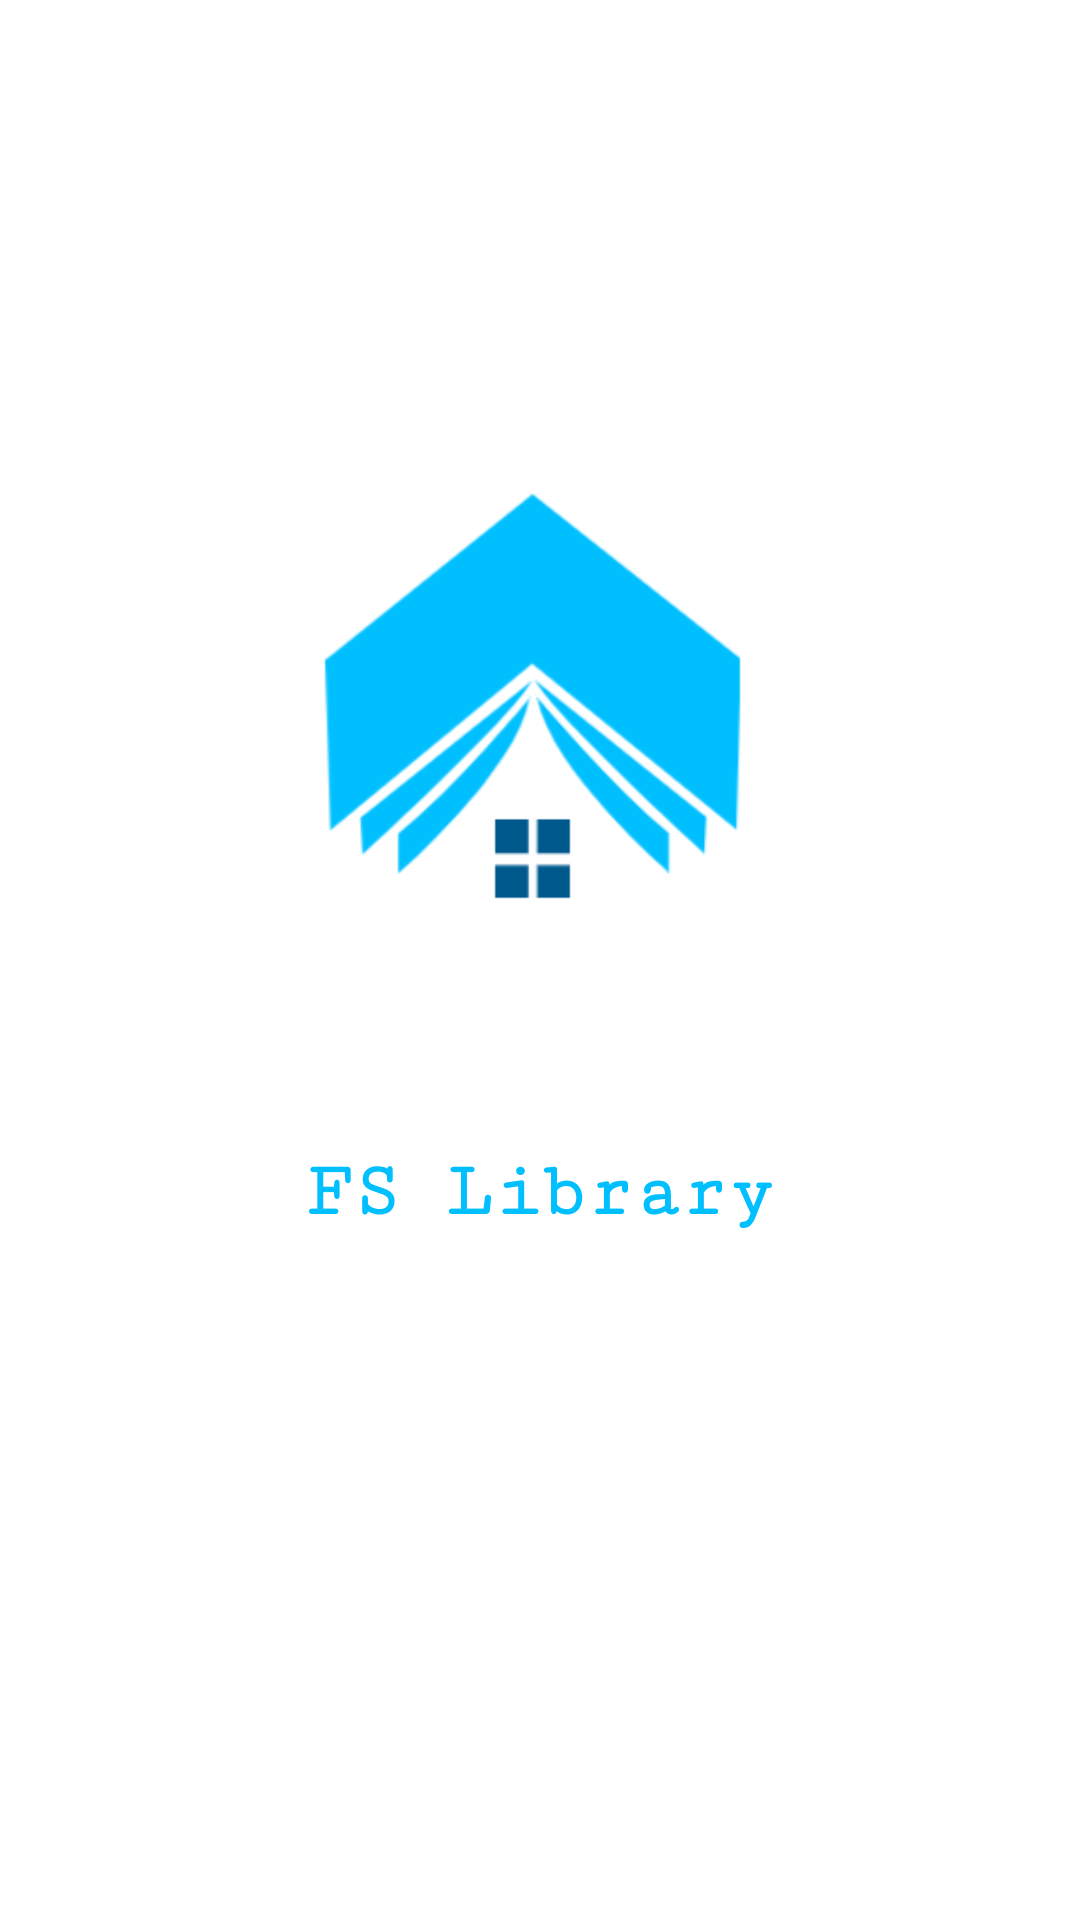

This screen was rendered from an Android layout file. Write that file and the resources it references.
<!-- AndroidManifest.xml: application theme Theme.Gestion_Biblio -->
<!-- res/layout/activity_splash_screen.xml -->
<?xml version="1.0" encoding="utf-8"?>
<androidx.constraintlayout.widget.ConstraintLayout xmlns:android="http://schemas.android.com/apk/res/android"
    xmlns:app="http://schemas.android.com/apk/res-auto"
    xmlns:tools="http://schemas.android.com/tools"
    android:layout_width="match_parent"
    android:layout_height="match_parent"
    tools:context=".SplashScreen">

    <ImageView
        android:id="@+id/imageView"
        android:layout_width="match_parent"
        android:layout_height="218dp"
        android:layout_marginTop="123dp"
        android:foregroundGravity="center"
        app:layout_constraintTop_toTopOf="parent"
        app:srcCompat="@drawable/logo_bib"
        tools:layout_editor_absoluteX="88dp" />

    <TextView
        android:id="@+id/textView16"
        android:layout_width="match_parent"
        android:layout_height="wrap_content"
        android:layout_marginTop="42dp"
        android:fontFamily="serif-monospace"
        android:gravity="center"
        android:text="FS Library"
        android:textAlignment="center"
        android:textColor="@color/BlueSky"
        android:textSize="26sp"
        android:textStyle="bold"
        app:layout_constraintTop_toBottomOf="@+id/imageView"
        tools:layout_editor_absoluteX="155dp" />
</androidx.constraintlayout.widget.ConstraintLayout>
<!-- resources referenced by this layout -->
<resources>
  <color name="BlueSky">#00bfff</color>
  <!-- drawable logo_bib: png bitmap (drawable-v24, 17038 bytes) -->
  <style name="Theme.Gestion_Biblio" parent="Theme.MaterialComponents.DayNight.DarkActionBar">
          
          <item name="colorPrimary">@color/BlueSky</item>
          <item name="colorPrimaryVariant">@color/BlueSky</item>
          <item name="colorOnPrimary">@color/white</item>
          
          <item name="colorSecondary">@color/teal_200</item>
          <item name="colorSecondaryVariant">@color/teal_700</item>
          <item name="colorOnSecondary">@color/black</item>
          
          <item name="android:statusBarColor" tools:targetApi="l">?attr/colorPrimaryVariant</item>
          
      </style>
  <color name="white">#FFFFFFFF</color>
  <color name="teal_200">#FF03DAC5</color>
  <color name="teal_700">#FF018786</color>
  <color name="black">#FF000000</color>
</resources>
